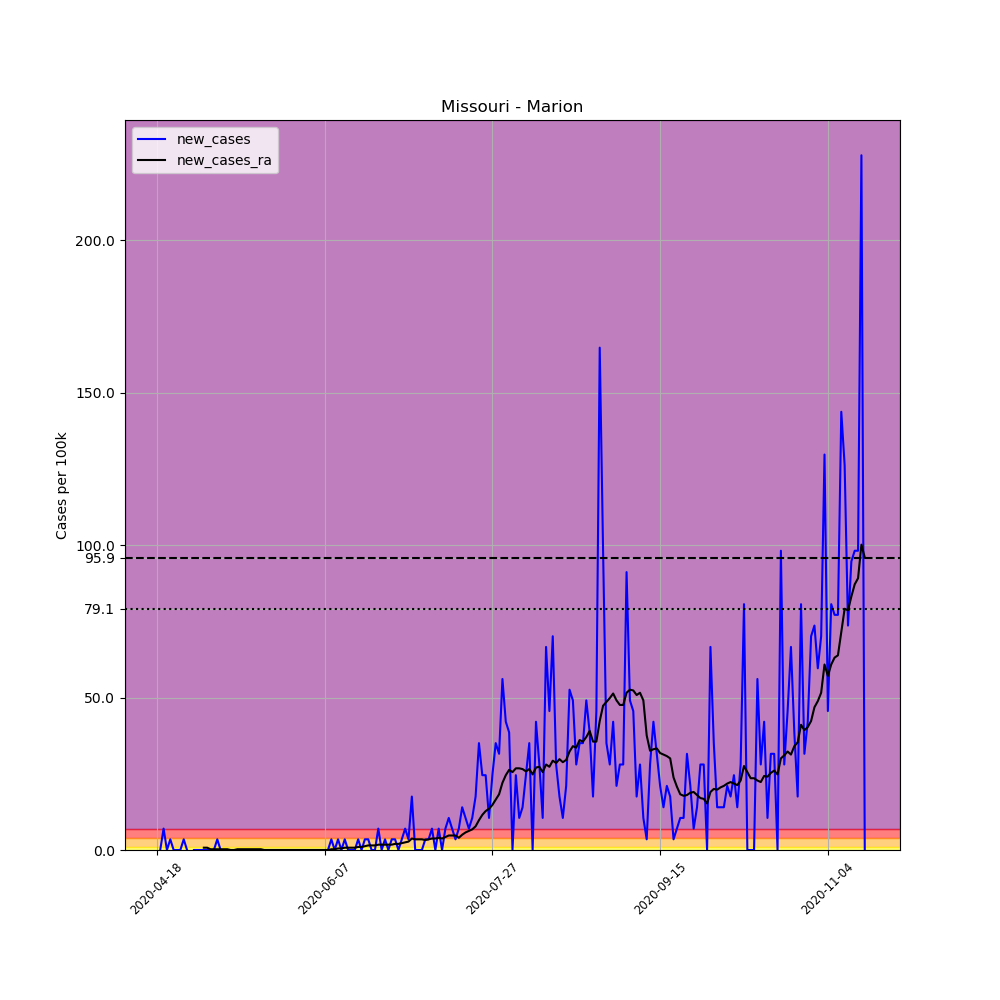

Values plotted in this chart, from the file beside it:
, date, county, state, fips, cases, deaths, COUNTY, STNAME, CTYNAME, POPESTIMATE2019, per_100k, new_cases, new_cases_ra
642408, 2020-04-18, Marion, Missouri, 29127, 1, 0, 127, Missouri, Marion, 28530, 3.505, , 
642409, 2020-04-19, Marion, Missouri, 29127, 1, 0, 127, Missouri, Marion, 28530, 3.505, 0.0, 
642410, 2020-04-20, Marion, Missouri, 29127, 3, 0, 127, Missouri, Marion, 28530, 10.52, 7.01, 
642411, 2020-04-21, Marion, Missouri, 29127, 3, 0, 127, Missouri, Marion, 28530, 10.52, 0.0, 
642412, 2020-04-22, Marion, Missouri, 29127, 4, 0, 127, Missouri, Marion, 28530, 14.02, 3.505, 
642413, 2020-04-23, Marion, Missouri, 29127, 4, 0, 127, Missouri, Marion, 28530, 14.02, 0.0, 
642414, 2020-04-24, Marion, Missouri, 29127, 4, 0, 127, Missouri, Marion, 28530, 14.02, 0.0, 
642415, 2020-04-25, Marion, Missouri, 29127, 4, 0, 127, Missouri, Marion, 28530, 14.02, 0.0, 
642416, 2020-04-26, Marion, Missouri, 29127, 5, 0, 127, Missouri, Marion, 28530, 17.53, 3.505, 
642417, 2020-04-27, Marion, Missouri, 29127, 5, 0, 127, Missouri, Marion, 28530, 17.53, 0.0, 
642418, 2020-04-28, Marion, Missouri, 29127, 4, 0, 127, Missouri, Marion, 28530, 14.02, -3.505, 
642419, 2020-04-29, Marion, Missouri, 29127, 4, 0, 127, Missouri, Marion, 28530, 14.02, 0.0, 
642420, 2020-04-30, Marion, Missouri, 29127, 4, 0, 127, Missouri, Marion, 28530, 14.02, 0.0, 
642421, 2020-05-01, Marion, Missouri, 29127, 4, 0, 127, Missouri, Marion, 28530, 14.02, 0.0, 
642422, 2020-05-02, Marion, Missouri, 29127, 4, 0, 127, Missouri, Marion, 28530, 14.02, 0.0, 0.7511
642423, 2020-05-03, Marion, Missouri, 29127, 4, 0, 127, Missouri, Marion, 28530, 14.02, 0.0, 0.7511
642424, 2020-05-04, Marion, Missouri, 29127, 4, 0, 127, Missouri, Marion, 28530, 14.02, 0.0, 0.2504
642425, 2020-05-05, Marion, Missouri, 29127, 4, 0, 127, Missouri, Marion, 28530, 14.02, 0.0, 0.2504
642426, 2020-05-06, Marion, Missouri, 29127, 5, 0, 127, Missouri, Marion, 28530, 17.53, 3.505, 0.2504
642427, 2020-05-07, Marion, Missouri, 29127, 5, 0, 127, Missouri, Marion, 28530, 17.53, 0.0, 0.2504
642428, 2020-05-08, Marion, Missouri, 29127, 5, 0, 127, Missouri, Marion, 28530, 17.53, 0.0, 0.2504
642429, 2020-05-09, Marion, Missouri, 29127, 5, 0, 127, Missouri, Marion, 28530, 17.53, 0.0, 0.2504
642430, 2020-05-10, Marion, Missouri, 29127, 5, 0, 127, Missouri, Marion, 28530, 17.53, 0.0, 0.0
642431, 2020-05-11, Marion, Missouri, 29127, 5, 0, 127, Missouri, Marion, 28530, 17.53, 0.0, 0.0
642432, 2020-05-12, Marion, Missouri, 29127, 5, 0, 127, Missouri, Marion, 28530, 17.53, 0.0, 0.2504
642433, 2020-05-13, Marion, Missouri, 29127, 5, 0, 127, Missouri, Marion, 28530, 17.53, 0.0, 0.2504
642434, 2020-05-14, Marion, Missouri, 29127, 5, 0, 127, Missouri, Marion, 28530, 17.53, 0.0, 0.2504
642435, 2020-05-15, Marion, Missouri, 29127, 5, 0, 127, Missouri, Marion, 28530, 17.53, 0.0, 0.2504
642436, 2020-05-16, Marion, Missouri, 29127, 5, 0, 127, Missouri, Marion, 28530, 17.53, 0.0, 0.2504
642437, 2020-05-17, Marion, Missouri, 29127, 5, 0, 127, Missouri, Marion, 28530, 17.53, 0.0, 0.2504
642438, 2020-05-18, Marion, Missouri, 29127, 5, 0, 127, Missouri, Marion, 28530, 17.53, 0.0, 0.2504
642439, 2020-05-19, Marion, Missouri, 29127, 5, 0, 127, Missouri, Marion, 28530, 17.53, 0.0, 0.2504
642440, 2020-05-20, Marion, Missouri, 29127, 5, 0, 127, Missouri, Marion, 28530, 17.53, 0.0, 0.0
642441, 2020-05-21, Marion, Missouri, 29127, 5, 0, 127, Missouri, Marion, 28530, 17.53, 0.0, 0.0
642442, 2020-05-22, Marion, Missouri, 29127, 5, 0, 127, Missouri, Marion, 28530, 17.53, 0.0, 0.0
642443, 2020-05-23, Marion, Missouri, 29127, 5, 0, 127, Missouri, Marion, 28530, 17.53, 0.0, 0.0
642444, 2020-05-24, Marion, Missouri, 29127, 5, 0, 127, Missouri, Marion, 28530, 17.53, 0.0, 0.0
642445, 2020-05-25, Marion, Missouri, 29127, 5, 0, 127, Missouri, Marion, 28530, 17.53, 0.0, 0.0
642446, 2020-05-26, Marion, Missouri, 29127, 5, 0, 127, Missouri, Marion, 28530, 17.53, 0.0, 0.0
642447, 2020-05-27, Marion, Missouri, 29127, 5, 0, 127, Missouri, Marion, 28530, 17.53, 0.0, 0.0
642448, 2020-05-28, Marion, Missouri, 29127, 5, 0, 127, Missouri, Marion, 28530, 17.53, 0.0, 0.0
642449, 2020-05-29, Marion, Missouri, 29127, 5, 0, 127, Missouri, Marion, 28530, 17.53, 0.0, 0.0
642450, 2020-05-30, Marion, Missouri, 29127, 5, 0, 127, Missouri, Marion, 28530, 17.53, 0.0, 0.0
642451, 2020-05-31, Marion, Missouri, 29127, 5, 0, 127, Missouri, Marion, 28530, 17.53, 0.0, 0.0
642452, 2020-06-01, Marion, Missouri, 29127, 5, 0, 127, Missouri, Marion, 28530, 17.53, 0.0, 0.0
642453, 2020-06-02, Marion, Missouri, 29127, 5, 0, 127, Missouri, Marion, 28530, 17.53, 0.0, 0.0
642454, 2020-06-03, Marion, Missouri, 29127, 5, 0, 127, Missouri, Marion, 28530, 17.53, 0.0, 0.0
642455, 2020-06-04, Marion, Missouri, 29127, 5, 0, 127, Missouri, Marion, 28530, 17.53, 0.0, 0.0
642456, 2020-06-05, Marion, Missouri, 29127, 5, 0, 127, Missouri, Marion, 28530, 17.53, 0.0, 0.0
642457, 2020-06-06, Marion, Missouri, 29127, 5, 0, 127, Missouri, Marion, 28530, 17.53, 0.0, 0.0
642458, 2020-06-07, Marion, Missouri, 29127, 5, 0, 127, Missouri, Marion, 28530, 17.53, 0.0, 0.0
642459, 2020-06-08, Marion, Missouri, 29127, 5, 0, 127, Missouri, Marion, 28530, 17.53, 0.0, 0.0
642460, 2020-06-09, Marion, Missouri, 29127, 6, 0, 127, Missouri, Marion, 28530, 21.03, 3.505, 0.2504
642461, 2020-06-10, Marion, Missouri, 29127, 6, 0, 127, Missouri, Marion, 28530, 21.03, 0.0, 0.2504
642462, 2020-06-11, Marion, Missouri, 29127, 7, 0, 127, Missouri, Marion, 28530, 24.54, 3.505, 0.5007
642463, 2020-06-12, Marion, Missouri, 29127, 7, 0, 127, Missouri, Marion, 28530, 24.54, 0.0, 0.5007
642464, 2020-06-13, Marion, Missouri, 29127, 8, 0, 127, Missouri, Marion, 28530, 28.04, 3.505, 0.7511
642465, 2020-06-14, Marion, Missouri, 29127, 8, 0, 127, Missouri, Marion, 28530, 28.04, 0.0, 0.7511
642466, 2020-06-15, Marion, Missouri, 29127, 8, 0, 127, Missouri, Marion, 28530, 28.04, 0.0, 0.7511
642467, 2020-06-16, Marion, Missouri, 29127, 8, 0, 127, Missouri, Marion, 28530, 28.04, 0.0, 0.7511
... 152 more rows
